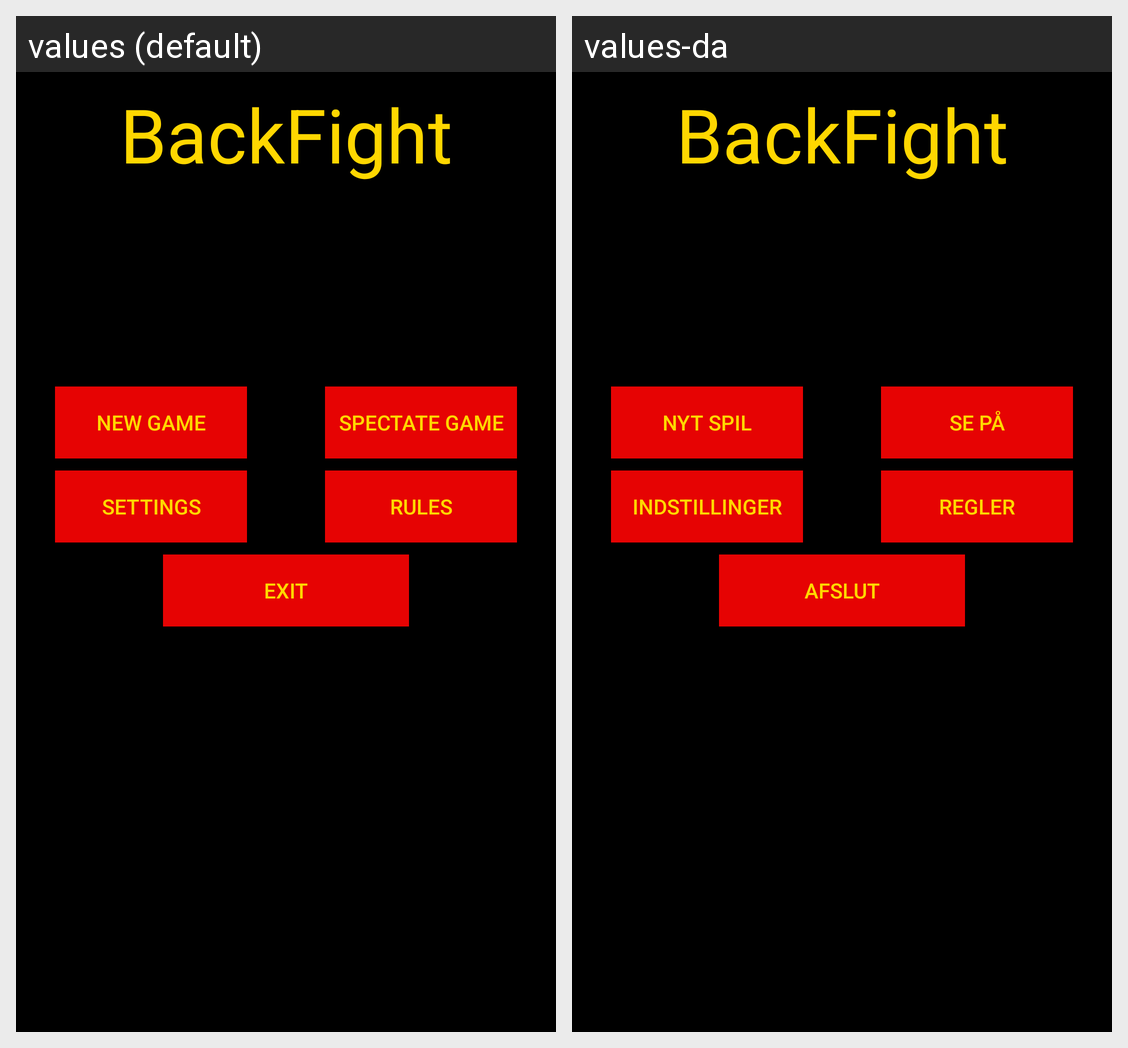

Translations of the strings shown on this Android screen, per locale in the grid:
Android screen res/layout/activity_main_menu.xml rendered under 2 locales, left to right: values (default), values-da. Device: Nexus 5 (rendered at 1080×1920; each locale shown at half size, 540×960, under a caption strip naming it); theme FullscreenMenuTheme.
Strings drawn on this screen, with the default value and each locale's value (text and hints the layout hard-codes, and strings that could not be matched under every locale, appear in the picture but are not listed):

mainMenu_newGame
  values: New Game
  values-da: Nyt Spil

mainMenu_spectateGame
  values: Spectate Game
  values-da: Se på

mainMenu_settings
  values: Settings
  values-da: Indstillinger

mainMenu_rules
  values: Rules
  values-da: Regler

mainMenu_exit
  values: Exit
  values-da: Afslut

app_name
  values: BackFight
  values-da: BackFight
